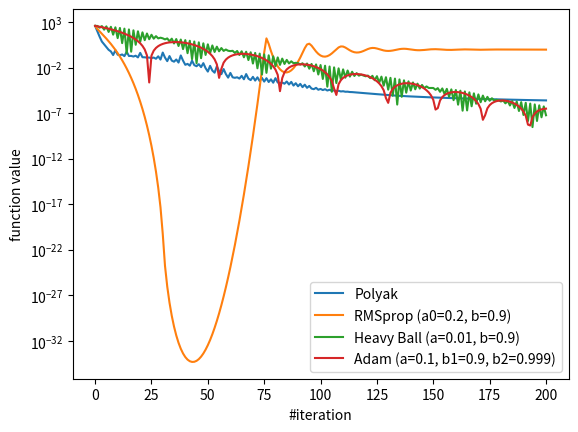

Write Python code to recreate this figure.
import numpy as np
import matplotlib.pyplot as plt

class Q1Fn: # Function: f(x,y)=x^2+100y^2
    def f(self, x):
        return x[0]**2 + 100*(x[1]**2) # x is np.array([x1, x2]) = [x, y]
    def df(self, x):
        return np.array([2*x[0], 200*x[1]]) # gradient = [2x, 200y]
fn = Q1Fn()
x0 = np.array([2.0, 2.0])
num_iters = 200

def run_polyak(fn, x0, num_iters=200, f_star=0.0, eps=1e-3): # Polyak step size, alpha = (f(x)-f*)/(||grad||^2 + eps)
    x = x0.copy()
    F = np.array([fn.f(x)])
    for _ in range(num_iters):
        g = fn.df(x)
        alpha = (fn.f(x) - f_star) / (np.dot(g, g) + eps)
        x = x - alpha * g
        F = np.append(F, fn.f(x))
    return F

def run_rmsprop(fn, x0, num_iters=200, alpha0=0.2, beta=0.9, eps=1e-8): # RMSprop, sum = beta*sum + (1-beta)*g^2, alpha_t = alpha0/(sqrt(sum)+eps)
    x = x0.copy()
    F = np.array([fn.f(x)])
    sum = np.zeros_like(x)
    for _ in range(num_iters):
        g = fn.df(x)
        sum = beta*sum + (1-beta)*(g**2)
        step = alpha0 * g / (np.sqrt(sum) + eps)
        x = x - step
        F = np.append(F, fn.f(x))
    return F

# Heavy Ball (Polyak Momentum), z_{t+1} = beta*z_t + alpha*grad, x_{t+1} = x_t - z_{t+1}
def run_heavy_ball(fn, x0, num_iters=200, alpha=0.01, beta=0.9):
    x = x0.copy()
    F = np.array([fn.f(x)])
    z = np.zeros_like(x)
    for _ in range(num_iters):
        g = fn.df(x)
        z = beta*z + alpha*g
        x = x - z
        F = np.append(F, fn.f(x))
    return F

# Adam, m = beta1*m + (1-beta1)*g, v = beta2*v + (1-beta2)*g^2, bias correction: m_hat = m/(1-beta1^t), v_hat = v/(1-beta2^t), x = x - alpha * m_hat/(sqrt(v_hat)+eps)
def run_adam(fn, x0, num_iters=200, alpha=0.1, beta1=0.9, beta2=0.999, eps=1e-8):
    x = x0.copy()
    F = np.array([fn.f(x)])
    m = np.zeros_like(x)
    v = np.zeros_like(x)
    t = 0
    for _ in range(num_iters):
        t = t + 1
        g = fn.df(x)
        m = beta1*m + (1-beta1)*g
        v = beta2*v + (1-beta2)*(g**2)
        m_hat = m / (1 - beta1**t)
        v_hat = v / (1 - beta2**t)
        x = x - alpha * m_hat / (np.sqrt(v_hat) + eps)
        F = np.append(F, fn.f(x))
    return F

F_polyak = run_polyak(fn, x0, num_iters=num_iters, f_star=0.0, eps=1e-3) # Run all methods
F_rmsprop = run_rmsprop(fn, x0, num_iters=num_iters, alpha0=0.2, beta=0.9, eps=1e-8)
F_hb = run_heavy_ball(fn, x0, num_iters=num_iters, alpha=0.01, beta=0.9)
F_adam = run_adam(fn, x0, num_iters=num_iters, alpha=0.1, beta1=0.9, beta2=0.999, eps=1e-8)

plt.semilogy(F_polyak, label="Polyak")
plt.semilogy(F_rmsprop, label="RMSprop (a0=0.2, b=0.9)")
plt.semilogy(F_hb, label="Heavy Ball (a=0.01, b=0.9)")
plt.semilogy(F_adam, label="Adam (a=0.1, b1=0.9, b2=0.999)")

plt.xlabel("#iteration")
plt.ylabel("function value")
plt.legend()
plt.show()

